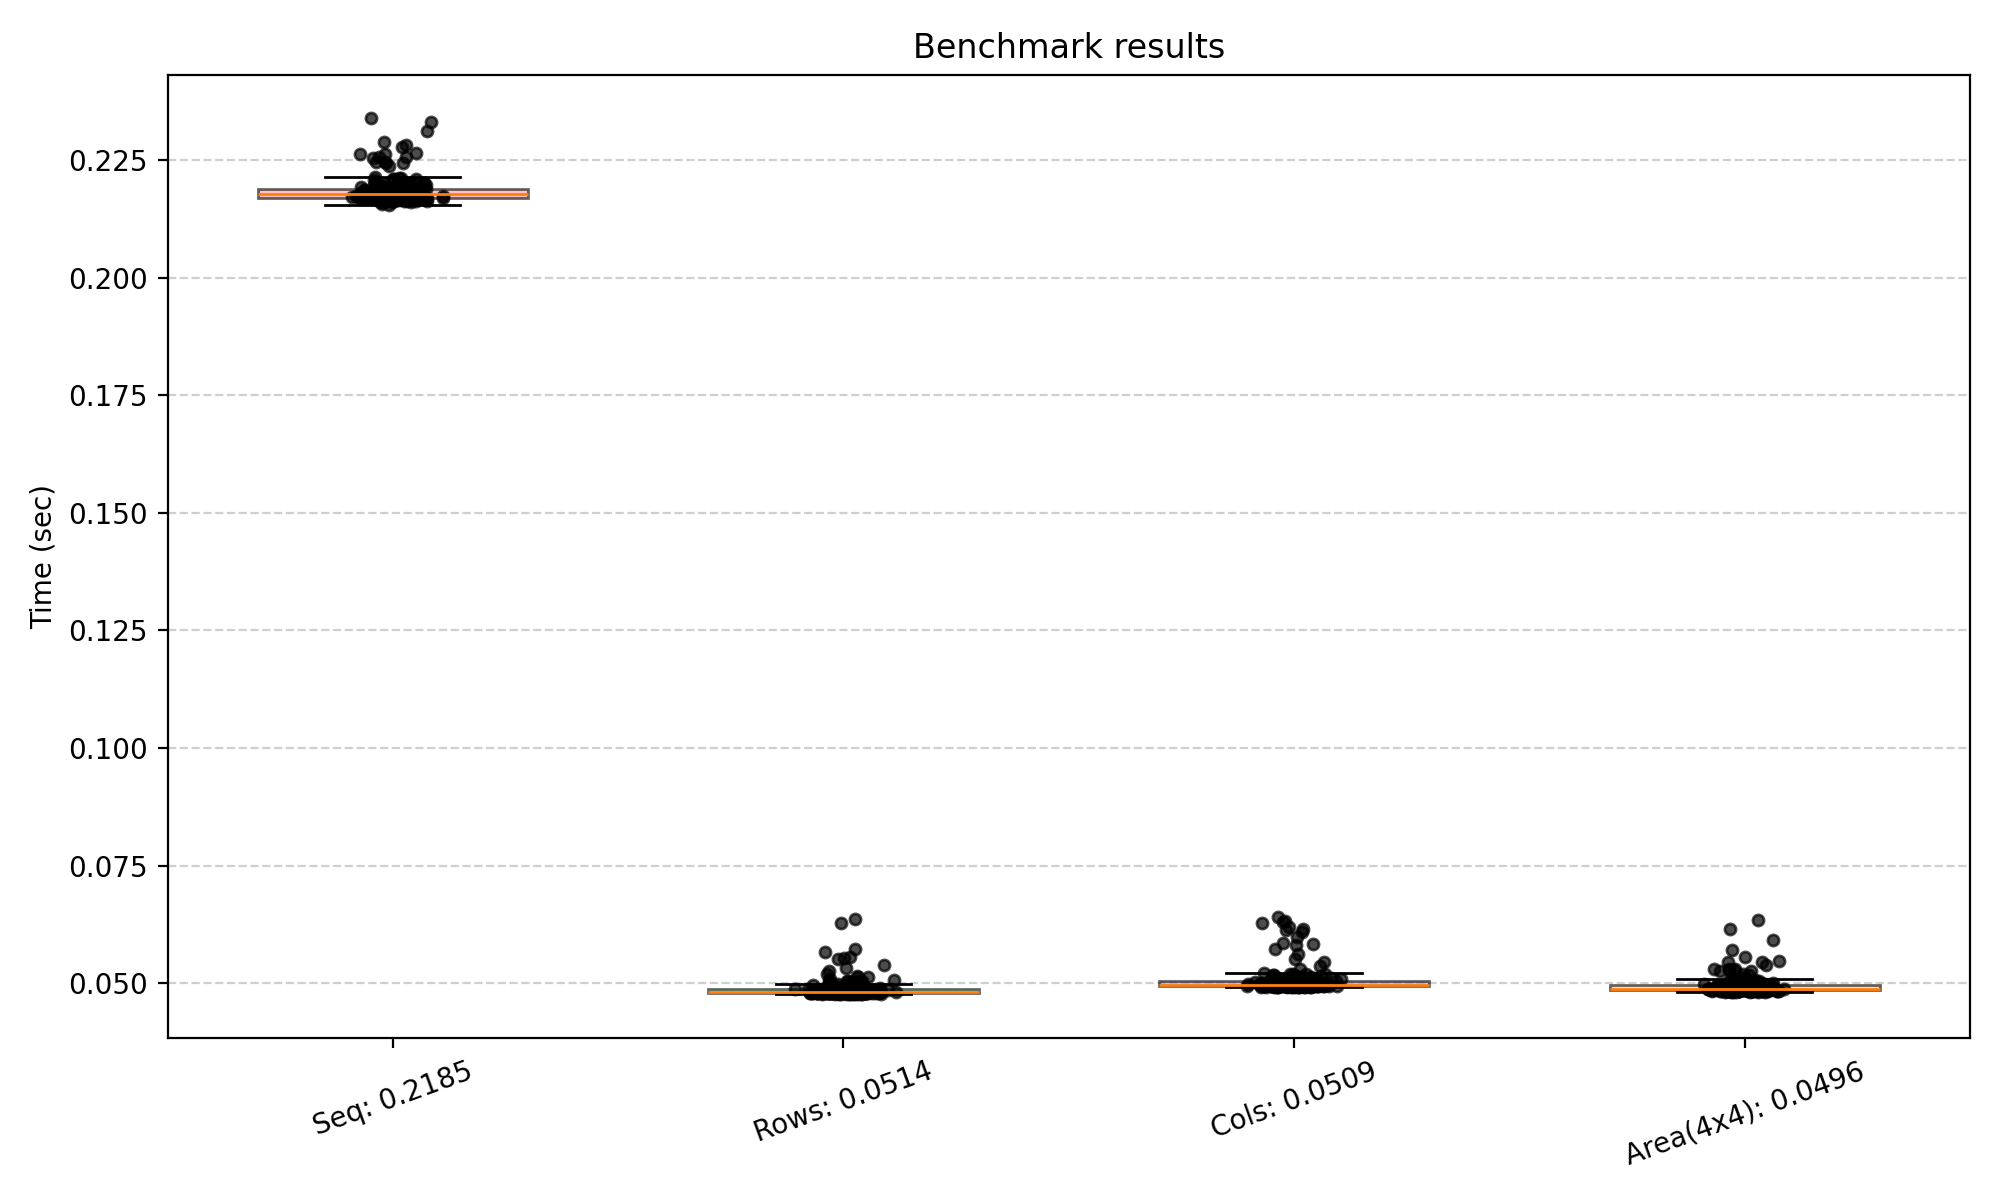

Source data for this figure (header and first rows):
Seq: 0.2185, 0.2209, 0.2201, 0.2187, 0.2185, 0.2200, 0.2196, 0.2190, 0.2169, 0.2163, 0.2169, 0.2174, 0.2168, 0.2168, 0.2162, 0.2173, 0.2167, 0.2167, 0.2157, 0.2171, 0.2191, 0.2187, 0.2174, 0.2177
Rows: 0.0514, 0.0488, 0.0481, 0.0483, 0.0488, 0.0477, 0.0513, 0.0484, 0.0479, 0.0494, 0.0487, 0.0505, 0.0481, 0.0481, 0.0480, 0.0480, 0.0480, 0.0484, 0.0490, 0.0486, 0.0539, 0.0494, 0.0484, 0.0481
Cols: 0.0509, 0.0503, 0.0497, 0.0499, 0.0495, 0.0497, 0.0493, 0.0497, 0.0495, 0.0497, 0.0500, 0.0494, 0.0513, 0.0632, 0.0586, 0.0530, 0.0629, 0.0520, 0.0505, 0.0563, 0.0507, 0.0499, 0.0498, 0.0494
Area(4x4): 0.0496, 0.0493, 0.0487, 0.0483, 0.0483, 0.0487, 0.0483, 0.0483, 0.0487, 0.0615, 0.0634, 0.0545, 0.0494, 0.0502, 0.0489, 0.0491, 0.0490, 0.0487, 0.0485, 0.0529, 0.0527, 0.0486, 0.0486, 0.0483
